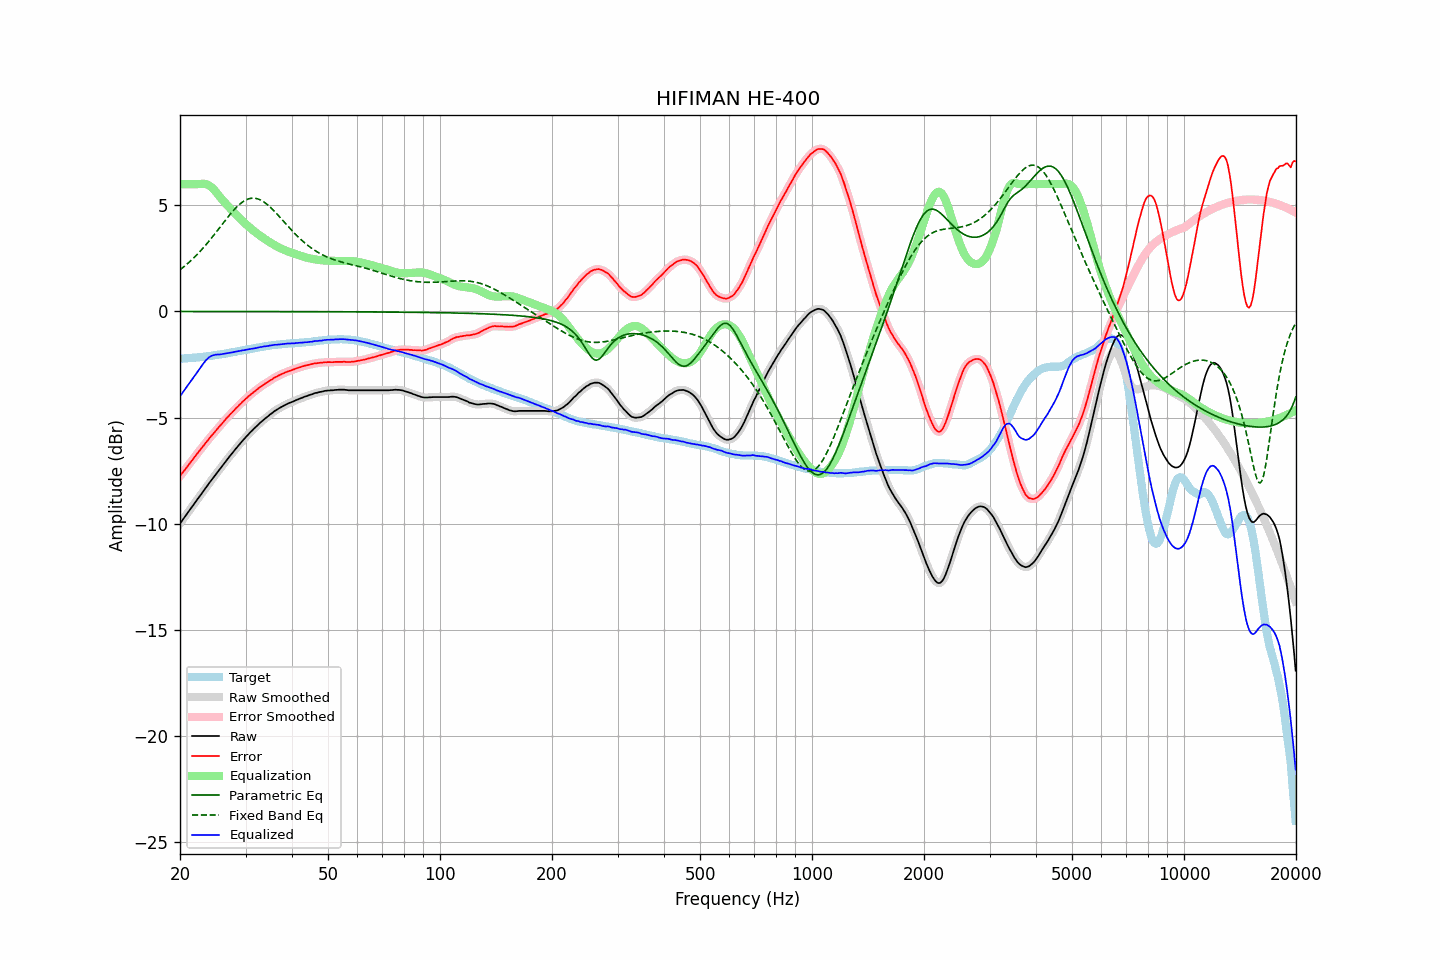

Data behind this chart, as committed beside it:
frequency, raw, error, smoothed, error_smoothed, equalization, parametric_eq, fixed_band_eq, equalized_raw, equalized_smoothed, target
20.00, -10.00, -7.77, -10.00, -7.76, 6.00, -0.00, 1.96, -4.00, -4.00, -2.23
20.20, -9.89, -7.66, -9.89, -7.66, 6.00, -0.00, 2.02, -3.89, -3.89, -2.23
20.40, -9.79, -7.57, -9.78, -7.56, 6.00, -0.00, 2.08, -3.79, -3.78, -2.22
20.61, -9.68, -7.47, -9.68, -7.47, 6.00, -0.00, 2.14, -3.68, -3.68, -2.21
20.81, -9.58, -7.37, -9.57, -7.37, 6.00, -0.00, 2.21, -3.58, -3.57, -2.21
21.02, -9.47, -7.27, -9.47, -7.26, 6.00, -0.00, 2.27, -3.47, -3.47, -2.20
21.23, -9.37, -7.17, -9.36, -7.17, 6.00, -0.00, 2.34, -3.37, -3.36, -2.20
21.44, -9.25, -7.06, -9.26, -7.07, 6.00, -0.00, 2.41, -3.25, -3.26, -2.19
21.66, -9.16, -6.98, -9.15, -6.97, 6.00, -0.00, 2.48, -3.16, -3.15, -2.18
21.87, -9.04, -6.86, -9.05, -6.87, 6.00, -0.00, 2.56, -3.04, -3.05, -2.18
22.09, -8.94, -6.77, -8.94, -6.77, 6.00, -0.00, 2.63, -2.94, -2.94, -2.17
22.31, -8.83, -6.67, -8.84, -6.67, 6.00, -0.00, 2.71, -2.83, -2.84, -2.16
22.54, -8.74, -6.58, -8.74, -6.58, 6.01, -0.00, 2.79, -2.73, -2.73, -2.16
22.76, -8.64, -6.48, -8.63, -6.48, 6.01, -0.00, 2.87, -2.62, -2.62, -2.15
22.99, -8.53, -6.38, -8.53, -6.39, 6.02, -0.00, 2.95, -2.51, -2.51, -2.14
23.22, -8.43, -6.29, -8.42, -6.29, 6.01, -0.00, 3.04, -2.41, -2.41, -2.13
23.45, -8.32, -6.19, -8.32, -6.20, 6.00, -0.00, 3.13, -2.31, -2.32, -2.12
23.69, -8.22, -6.10, -8.21, -6.10, 5.98, -0.00, 3.22, -2.24, -2.24, -2.11
23.92, -8.10, -6.00, -8.11, -6.00, 5.94, -0.00, 3.31, -2.16, -2.17, -2.10
24.16, -8.01, -5.91, -8.01, -5.91, 5.89, -0.00, 3.40, -2.12, -2.12, -2.09
24.40, -7.90, -5.82, -7.90, -5.82, 5.83, -0.00, 3.50, -2.08, -2.08, -2.08
24.65, -7.81, -5.74, -7.81, -5.74, 5.75, -0.00, 3.59, -2.06, -2.06, -2.07
24.89, -7.70, -5.65, -7.71, -5.65, 5.66, -0.00, 3.69, -2.04, -2.04, -2.06
25.14, -7.60, -5.56, -7.60, -5.56, 5.57, -0.00, 3.79, -2.03, -2.03, -2.05
25.39, -7.50, -5.47, -7.51, -5.47, 5.48, -0.00, 3.88, -2.03, -2.03, -2.04
25.65, -7.41, -5.38, -7.41, -5.38, 5.38, -0.00, 3.98, -2.03, -2.02, -2.03
25.91, -7.31, -5.30, -7.31, -5.30, 5.29, -0.00, 4.08, -2.01, -2.01, -2.01
26.16, -7.20, -5.21, -7.21, -5.21, 5.21, -0.00, 4.18, -2.00, -2.00, -2.00
26.43, -7.11, -5.12, -7.11, -5.12, 5.12, -0.00, 4.28, -1.99, -1.99, -1.99
26.69, -7.01, -5.03, -7.01, -5.03, 5.04, -0.00, 4.37, -1.97, -1.97, -1.98
26.96, -6.92, -4.96, -6.91, -4.95, 4.95, -0.00, 4.47, -1.96, -1.96, -1.96
27.23, -6.82, -4.87, -6.82, -4.87, 4.87, -0.00, 4.56, -1.95, -1.95, -1.95
27.50, -6.73, -4.79, -6.73, -4.79, 4.79, -0.00, 4.65, -1.94, -1.94, -1.93
27.77, -6.63, -4.71, -6.63, -4.71, 4.71, -0.00, 4.74, -1.92, -1.92, -1.92
28.05, -6.54, -4.63, -6.54, -4.63, 4.63, -0.00, 4.82, -1.90, -1.91, -1.90
28.33, -6.45, -4.55, -6.45, -4.55, 4.55, -0.00, 4.90, -1.89, -1.89, -1.89
28.62, -6.36, -4.48, -6.36, -4.48, 4.48, -0.00, 4.98, -1.88, -1.88, -1.88
28.90, -6.27, -4.40, -6.27, -4.40, 4.40, -0.01, 5.04, -1.86, -1.86, -1.87
29.19, -6.18, -4.33, -6.18, -4.33, 4.33, -0.01, 5.11, -1.85, -1.85, -1.85
29.48, -6.09, -4.25, -6.09, -4.25, 4.25, -0.01, 5.16, -1.83, -1.83, -1.84
29.78, -6.01, -4.19, -6.00, -4.18, 4.18, -0.01, 5.21, -1.82, -1.82, -1.82
30.08, -5.92, -4.11, -5.92, -4.11, 4.11, -0.01, 5.25, -1.81, -1.81, -1.81
30.38, -5.84, -4.05, -5.84, -4.04, 4.04, -0.01, 5.29, -1.79, -1.79, -1.79
30.68, -5.76, -3.97, -5.76, -3.98, 3.98, -0.01, 5.31, -1.78, -1.78, -1.78
30.99, -5.68, -3.91, -5.68, -3.91, 3.91, -0.01, 5.33, -1.76, -1.76, -1.76
31.30, -5.61, -3.85, -5.60, -3.85, 3.85, -0.01, 5.34, -1.76, -1.75, -1.75
31.61, -5.53, -3.79, -5.53, -3.79, 3.79, -0.01, 5.34, -1.74, -1.74, -1.74
31.93, -5.46, -3.73, -5.46, -3.73, 3.73, -0.01, 5.33, -1.73, -1.73, -1.73
32.24, -5.39, -3.68, -5.38, -3.67, 3.67, -0.01, 5.31, -1.71, -1.71, -1.71
32.57, -5.31, -3.61, -5.31, -3.61, 3.61, -0.01, 5.29, -1.69, -1.70, -1.70
32.89, -5.24, -3.55, -5.24, -3.56, 3.56, -0.01, 5.26, -1.68, -1.68, -1.68
33.22, -5.18, -3.50, -5.17, -3.50, 3.51, -0.01, 5.22, -1.67, -1.67, -1.67
33.55, -5.11, -3.45, -5.11, -3.45, 3.45, -0.01, 5.17, -1.65, -1.66, -1.65
33.89, -5.05, -3.40, -5.05, -3.40, 3.40, -0.01, 5.12, -1.65, -1.65, -1.65
34.23, -4.99, -3.36, -4.98, -3.35, 3.35, -0.01, 5.06, -1.64, -1.63, -1.63
34.57, -4.93, -3.31, -4.92, -3.30, 3.30, -0.01, 4.99, -1.62, -1.62, -1.62
34.92, -4.86, -3.25, -4.86, -3.26, 3.25, -0.01, 4.93, -1.60, -1.61, -1.61
35.27, -4.81, -3.21, -4.80, -3.21, 3.21, -0.01, 4.85, -1.60, -1.59, -1.59
35.62, -4.75, -3.16, -4.74, -3.16, 3.16, -0.01, 4.78, -1.59, -1.58, -1.59
35.97, -4.69, -3.11, -4.69, -3.12, 3.12, -0.01, 4.70, -1.57, -1.58, -1.58
... 635 more rows
